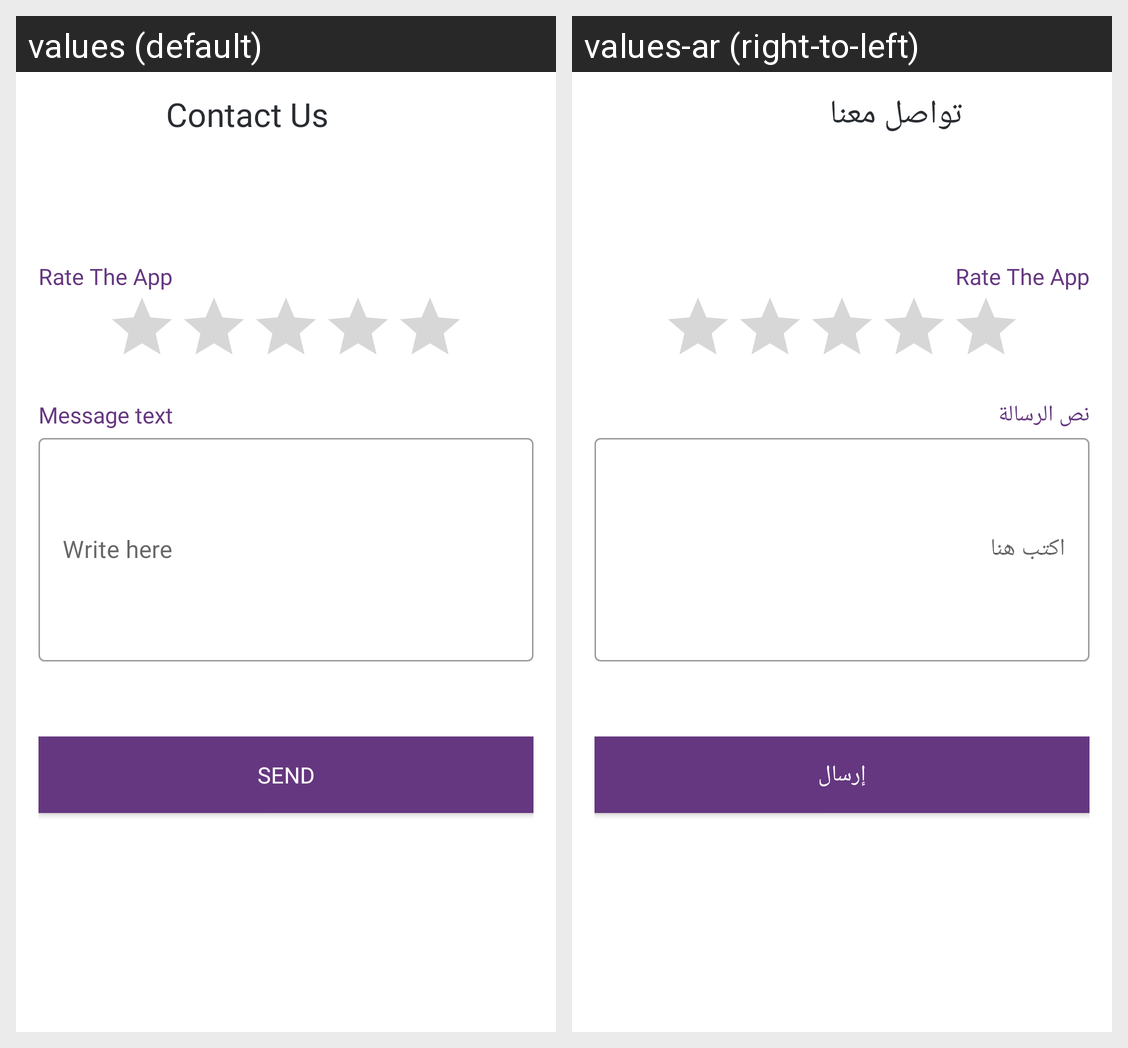

This grid shows one Android layout under two languages. Give, for every string resource on the screen, its name, the default text and each shown locale's text.
Android screen res/layout/activity_rate_us.xml rendered under 2 locales, left to right: values (default), values-ar (right-to-left). Device: Nexus 5 (rendered at 1080×1920; each locale shown at half size, 540×960, under a caption strip naming it); theme Theme.AlShafie.
Strings drawn on this screen, with the default value and each locale's value (text and hints the layout hard-codes, and strings that could not be matched under every locale, appear in the picture but are not listed):

ContactUs
  values: Contact Us
  values-ar: تواصل معنا

MessageText
  values: Message text
  values-ar: نص الرسالة

WriteHere
  values: Write here
  values-ar: اكتب هنا

send
  values: Send
  values-ar: إرسال
